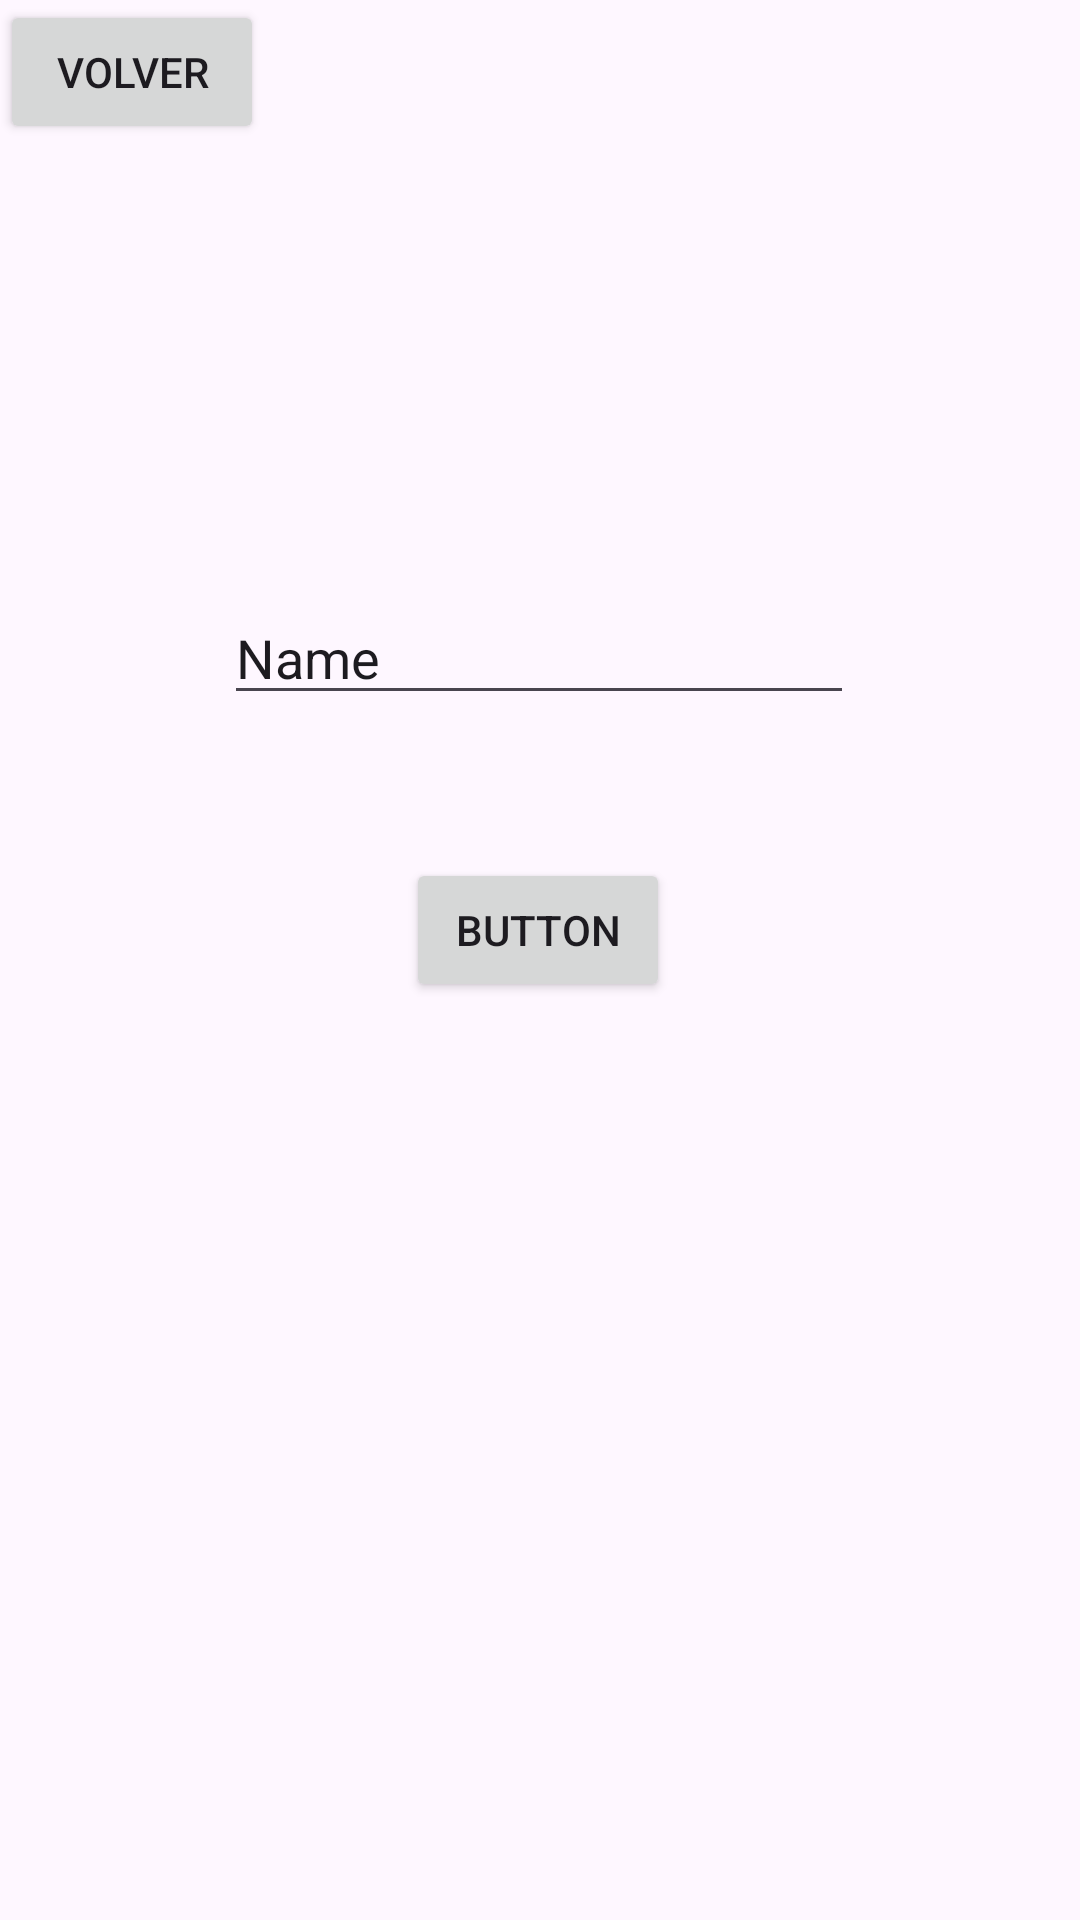

Reconstruct the res/layout file that produces this screen, plus the resources it refers to.
<!-- AndroidManifest.xml: application theme Theme.EvaluablePMDM -->
<!-- res/layout/activity_ejercicio1.xml -->
<?xml version="1.0" encoding="utf-8"?>
<androidx.constraintlayout.widget.ConstraintLayout xmlns:android="http://schemas.android.com/apk/res/android"
    xmlns:app="http://schemas.android.com/apk/res-auto"
    xmlns:tools="http://schemas.android.com/tools"
    android:id="@+id/main"
    android:layout_width="match_parent"
    android:layout_height="match_parent"
    tools:context=".Ejercicio1">

    <Button
        android:id="@+id/volver"
        android:layout_width="wrap_content"
        android:layout_height="wrap_content"
        android:text="VOLVER"
        app:layout_constraintBottom_toBottomOf="parent"
        app:layout_constraintEnd_toEndOf="parent"
        app:layout_constraintHorizontal_bias="0.0"
        app:layout_constraintStart_toStartOf="parent"
        app:layout_constraintTop_toTopOf="parent"
        app:layout_constraintVertical_bias="0.0" />

    <EditText
        android:id="@+id/campodetextourl"
        android:layout_width="wrap_content"
        android:layout_height="wrap_content"
        android:ems="10"
        android:inputType="text"
        android:text="Name"
        app:layout_constraintBottom_toBottomOf="parent"
        app:layout_constraintEnd_toEndOf="parent"
        app:layout_constraintHorizontal_bias="0.497"
        app:layout_constraintStart_toStartOf="parent"
        app:layout_constraintTop_toTopOf="parent"
        app:layout_constraintVertical_bias="0.329" />

    <Button
        android:id="@+id/abrirutrl"
        android:layout_width="wrap_content"
        android:layout_height="wrap_content"
        android:text="Button"
        app:layout_constraintBottom_toBottomOf="parent"
        app:layout_constraintEnd_toEndOf="parent"
        app:layout_constraintHorizontal_bias="0.498"
        app:layout_constraintStart_toStartOf="parent"
        app:layout_constraintTop_toTopOf="parent"
        app:layout_constraintVertical_bias="0.483" />

</androidx.constraintlayout.widget.ConstraintLayout>
<!-- resources referenced by this layout -->
<resources>
  <style name="Theme.EvaluablePMDM" parent="Base.Theme.EvaluablePMDM" />
  <style name="Base.Theme.EvaluablePMDM" parent="Theme.Material3.DayNight.NoActionBar">
          
          
      </style>
</resources>
